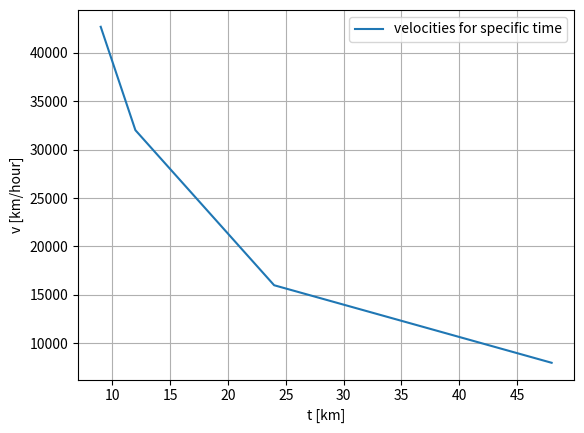

Write the Python code that produced this figure.
import  numpy as np
import matplotlib.pyplot as plt 

d_mean = 3.84e5 # 3.84*10**5 , km
t = 3*24 # hour 

v = d_mean/t

print(f"The velocity is {v} km/hour")

# We want to test for 2 days, 1 day, 12 hours, and 9 hours

t1 = 2*24 # hours
t2 = 24 
t3 = 12
t4 = 9

times = [t1, t2,t3,t4] # we make a list for input values
velocities = [] #  we make a list for outpur values

for time in times:
    v  = d_mean / time
    velocities.append(v)
    print(f"{v} km/hour")



plt.plot(times,velocities, label = "velocities for specific time")
plt.xlabel("t [km]")
plt.ylabel("v [km/hour]")
plt.grid()
plt.legend()
plt.show()
